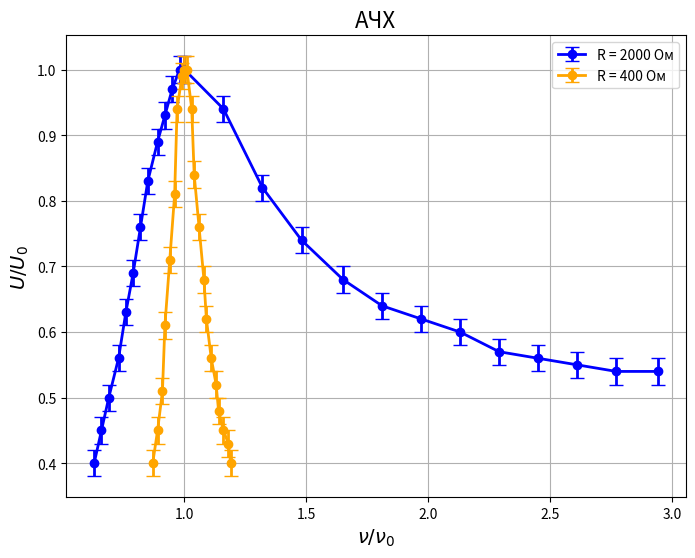

The matplotlib source for this figure:
import matplotlib.pyplot as plt
import numpy as np

# Data for "R = 2000"
nu_nu0_2000 = [0.63, 0.66, 0.69, 0.73, 0.76, 0.79, 0.82, 0.85, 0.89, 0.92, 0.95, 0.98, 1.00, 1.16, 1.32, 1.48, 1.65, 1.81, 1.97, 2.13, 2.29, 2.45, 2.61, 2.77, 2.94]
U_U0_2000 = [0.40, 0.45, 0.50, 0.56, 0.63, 0.69, 0.76, 0.83, 0.89, 0.93, 0.97, 1.00, 1.00, 0.94, 0.82, 0.74, 0.68, 0.64, 0.62, 0.60, 0.57, 0.56, 0.55, 0.54, 0.54]

# Data for "R = 400"
nu_nu0_400 = [0.87, 0.89, 0.91, 0.92, 0.94, 0.96, 0.97, 0.99, 1.00, 1.01, 1.03, 1.04, 1.06, 1.08, 1.09, 1.11, 1.13, 1.14, 1.16, 1.18, 1.19]
U_U0_400 = [0.40, 0.45, 0.51, 0.61, 0.71, 0.81, 0.94, 0.99, 1.00, 1.00, 0.94, 0.84, 0.76, 0.68, 0.62, 0.56, 0.52, 0.48, 0.45, 0.43, 0.40]

# Plotting the data
plt.figure(figsize=(8, 6))

yerr_2000 = np.full_like(U_U0_2000, 0.02)
yerr_400  = np.full_like(U_U0_400,  0.02)

# Plot for "R = 2000" with blue color
plt.errorbar(nu_nu0_2000, U_U0_2000, marker='o', yerr=yerr_2000, color='blue', label='R = 2000 Ом', linestyle='-', linewidth=2, capsize=5)

# Plot for "R = 400" with orange color
plt.errorbar(nu_nu0_400, U_U0_400, marker='o', yerr=yerr_400, color='orange', label='R = 400 Ом', linestyle='-', linewidth=2, capsize=5)

# Adding labels and title
plt.xlabel(r'$\nu / \nu_0$', fontsize=14)
plt.ylabel(r'$U / U_0$', fontsize=14)
plt.title('АЧХ', fontsize=16)

# Adding a legend
plt.legend()

# Display the grid
plt.grid(True)

# Show the plot
plt.show()
